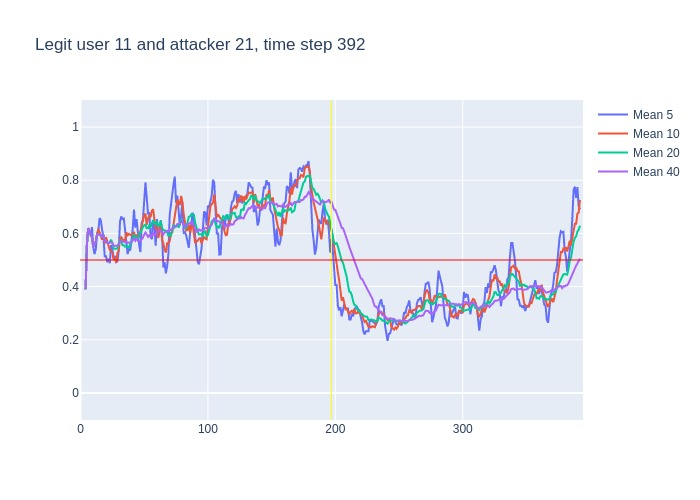

The file beside this chart, header and first rows:
, time, confidence, avg_5_conf, avg_10_conf, avg_20_conf, avg_40_conf, real_user, predicted, user_count
0, 3, 0.39, , , , , 11, 11, 16
1, 4, 0.72, 0.39, 0.39, 0.39, 0.39, 11, 11, 16
2, 5, 0.75, 0.555, 0.555, 0.555, 0.555, 11, 11, 16
3, 6, 0.56, 0.62, 0.62, 0.62, 0.62, 11, 11, 16
4, 7, 0.55, 0.605, 0.605, 0.605, 0.605, 11, 11, 16
5, 8, 0.54, 0.594, 0.594, 0.594, 0.594, 11, 11, 16
6, 9, 0.34, 0.624, 0.585, 0.585, 0.585, 11, 8, 16
7, 10, 0.62, 0.548, 0.55, 0.55, 0.55, 11, 11, 16
8, 11, 0.65, 0.522, 0.5587, 0.5587, 0.5587, 11, 11, 16
9, 12, 0.85, 0.54, 0.5689, 0.5689, 0.5689, 11, 11, 16
10, 13, 0.59, 0.6, 0.597, 0.597, 0.597, 11, 11, 16
11, 14, 0.58, 0.61, 0.617, 0.5964, 0.5964, 11, 11, 16
12, 15, 0.57, 0.658, 0.603, 0.595, 0.595, 11, 11, 16
13, 16, 0.47, 0.648, 0.585, 0.5931, 0.5931, 11, 11, 16
14, 17, 0.73, 0.612, 0.576, 0.5843, 0.5843, 11, 11, 16
15, 18, 0.22, 0.588, 0.594, 0.594, 0.594, 11, 7, 16
16, 19, 0.58, 0.514, 0.562, 0.5706, 0.5706, 11, 11, 16
17, 20, 0.46, 0.514, 0.586, 0.5712, 0.5712, 11, 11, 16
18, 21, 0.53, 0.492, 0.57, 0.565, 0.565, 11, 11, 16
19, 22, 0.65, 0.504, 0.558, 0.5632, 0.5632, 11, 11, 16
20, 23, 0.56, 0.488, 0.538, 0.5675, 0.5675, 11, 11, 16
21, 24, 0.5, 0.556, 0.535, 0.576, 0.5671, 11, 11, 16
22, 25, 0.31, 0.54, 0.527, 0.565, 0.5641, 11, 10, 16
23, 26, 0.54, 0.51, 0.501, 0.543, 0.553, 11, 11, 16
24, 27, 0.55, 0.512, 0.508, 0.542, 0.5525, 11, 11, 16
25, 28, 0.58, 0.492, 0.49, 0.542, 0.5524, 11, 11, 16
26, 29, 0.69, 0.496, 0.526, 0.544, 0.5535, 11, 11, 16
27, 30, 0.86, 0.534, 0.537, 0.5615, 0.5585, 11, 11, 16
28, 31, 0.64, 0.644, 0.577, 0.5735, 0.5693, 11, 11, 16
29, 32, 0.5, 0.664, 0.588, 0.573, 0.5717, 11, 11, 16
30, 33, 0.59, 0.654, 0.573, 0.5555, 0.5693, 11, 11, 16
31, 34, 0.47, 0.656, 0.576, 0.5555, 0.57, 11, 11, 16
32, 35, 0.62, 0.612, 0.573, 0.55, 0.5669, 11, 11, 16
33, 36, 0.43, 0.564, 0.604, 0.5525, 0.5685, 11, 11, 16
34, 37, 0.6, 0.522, 0.593, 0.5505, 0.5644, 11, 11, 16
35, 38, 0.56, 0.542, 0.598, 0.544, 0.5654, 11, 11, 16
36, 39, 0.66, 0.536, 0.596, 0.561, 0.5653, 11, 11, 16
37, 40, 0.84, 0.574, 0.593, 0.565, 0.5678, 11, 11, 16
38, 41, 0.79, 0.618, 0.591, 0.584, 0.575, 11, 11, 16
39, 42, 0.26, 0.69, 0.606, 0.597, 0.5805, 11, 11, 16
40, 43, 0.72, 0.622, 0.582, 0.5775, 0.5725, 11, 11, 16
41, 44, 0.4, 0.654, 0.595, 0.5855, 0.5807, 11, 11, 16
42, 45, 0.62, 0.602, 0.588, 0.5805, 0.5727, 11, 11, 16
43, 46, 0.65, 0.558, 0.588, 0.596, 0.5695, 11, 11, 16
44, 47, 0.81, 0.53, 0.61, 0.6015, 0.5717, 11, 11, 16
45, 48, 0.78, 0.64, 0.631, 0.6145, 0.5782, 11, 11, 16
46, 49, 0.81, 0.652, 0.653, 0.6245, 0.5843, 11, 11, 16
47, 50, 0.91, 0.734, 0.668, 0.6305, 0.596, 11, 11, 16
48, 51, 0.36, 0.792, 0.675, 0.633, 0.6033, 11, 11, 16
49, 52, 0.5, 0.734, 0.632, 0.619, 0.596, 11, 11, 16
50, 53, 0.82, 0.672, 0.656, 0.619, 0.5872, 11, 11, 16
51, 54, 0.35, 0.68, 0.666, 0.6305, 0.593, 11, 11, 16
52, 55, 0.86, 0.588, 0.661, 0.6245, 0.5873, 11, 11, 16
53, 56, 0.71, 0.578, 0.685, 0.6365, 0.5945, 11, 11, 16
54, 57, 0.39, 0.648, 0.691, 0.6505, 0.6005, 11, 11, 16
55, 58, 0.46, 0.626, 0.649, 0.64, 0.592, 11, 20, 16
56, 59, 0.85, 0.554, 0.617, 0.635, 0.598, 11, 11, 16
57, 60, 0.52, 0.654, 0.621, 0.6445, 0.6048, 11, 11, 16
58, 61, 0.81, 0.586, 0.582, 0.6285, 0.6062, 11, 11, 16
59, 62, 0.61, 0.606, 0.627, 0.6295, 0.6133, 11, 11, 16
... 330 more rows
